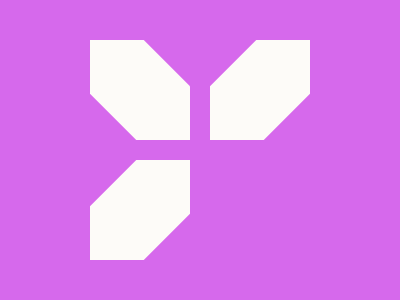

Here is a drawing made with CSS. Write the source that renders it.

<!DOCTYPE html>
<!--[if lt IE 7]>      <html class="no-js lt-ie9 lt-ie8 lt-ie7"> <![endif]-->
<!--[if IE 7]>         <html class="no-js lt-ie9 lt-ie8"> <![endif]-->
<!--[if IE 8]>         <html class="no-js lt-ie9"> <![endif]-->
<!--[if gt IE 8]>      <html class="no-js"> <!--<![endif]-->
<html>
  <head>
    <meta charset="utf-8" />
    <meta http-equiv="X-UA-Compatible" content="IE=edge" />
    <title></title>
    <meta name="description" content="" />
    <meta name="viewport" content="width=device-width, initial-scale=1" />
    <link rel="stylesheet" href="" />
  </head>
  <body>
    <div>
        <div><div></div></div>
        <div><div></div></div>
        <div><div></div></div>
        <div><div></div></div>
      </div>
      <style>
        * {
          box-sizing: border-box;
          margin: 0;
          padding: 0;
        }
        body {
          background: #d669ec;
          display: flex;
          justify-content: center;
          align-items: center;
          height: 100vh;
        }
        body > div {
          width: calc(130px * 2);
          display: flex;
          flex-wrap: wrap;
          justify-content: center;
          align-items: center;
          gap: 20px;
        }
        body > div > div {
          width: 100px;
          height: 100px;
          background: #d669ec;
          overflow: hidden;
          position: relative;
        }
        body > div > div > div {
          width: 76px;
          height: 150px;
          background: #fdfbf8;
            position: absolute;
          top: 50%;
          left: 50%;
          transform: translate(-50%, -50%) rotate(45deg);
           }
        body > div > div:nth-child(1) div {
         transform: translate(-50%, -50%)rotate(-45deg);
        }
      body > div > div:nth-child(4) div {
          display: none;
        }
      </style>
  </body>
</html>
